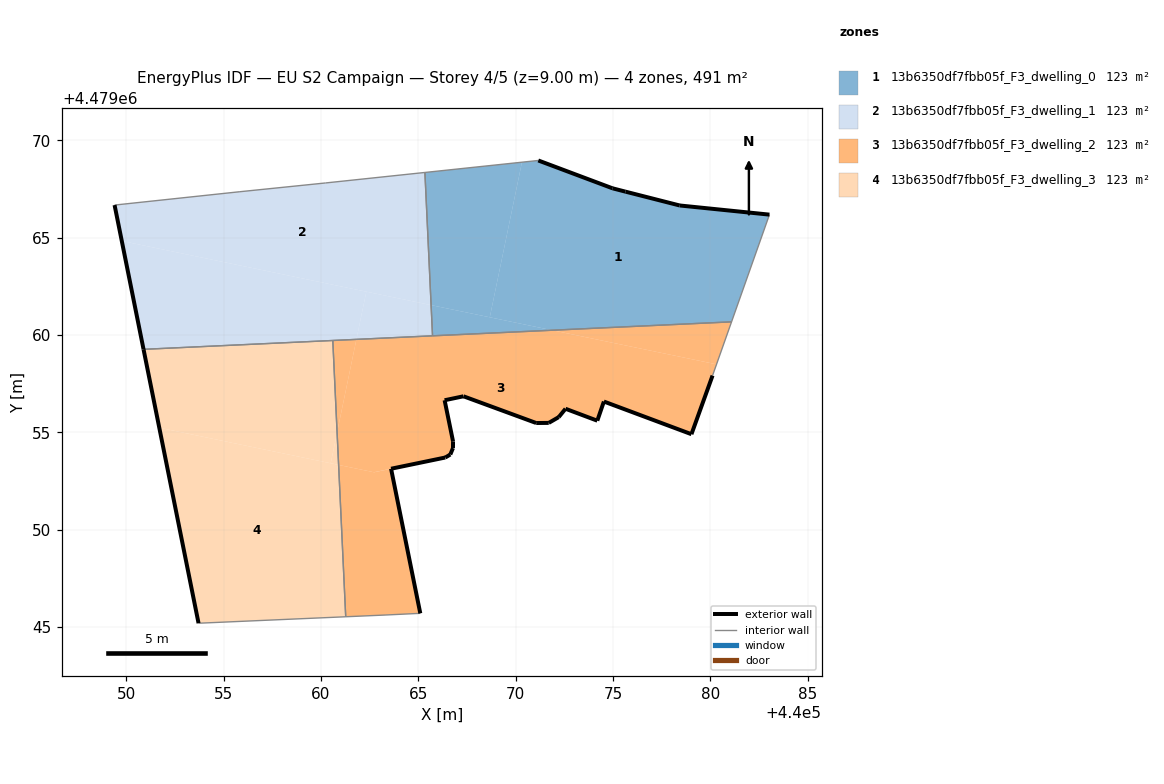
=== STOREY PLAN SPEC (per zone: floor XY polygon, exterior-wall plan segments, windows/doors) ===
zone 1: 13b6350df7fbb05f_F3_dwelling_0  (122.8 m²)
  floor: (440081.09, 4479060.67) (440083.03, 4479066.18) (440078.42, 4479066.65) (440075.64, 4479067.36) (440074.97, 4479067.53) (440071.16, 4479068.96) (440070.32, 4479068.87) (440068.67, 4479060.91) (440071.87, 4479060.24)
  floor: (440068.67, 4479060.91) (440070.32, 4479068.87) (440065.34, 4479068.34) (440065.65, 4479061.53)
  floor: (440071.87, 4479060.24) (440065.73, 4479059.95) (440065.73, 4479059.95)
  floor: (440071.87, 4479060.24) (440065.65, 4479061.53) (440065.73, 4479059.95)
  exterior wall: (440074.97, 4479067.53) – (440075.64, 4479067.36)  [0.7 m]
  exterior wall: (440075.64, 4479067.36) – (440078.42, 4479066.65)  [2.9 m]
  exterior wall: (440078.42, 4479066.65) – (440083.03, 4479066.18)  [4.6 m]
  exterior wall: (440071.16, 4479068.96) – (440074.97, 4479067.53)  [4.1 m]
  interior walls: 4
zone 2: 13b6350df7fbb05f_F3_dwelling_1  (122.8 m²)
  floor: (440065.65, 4479061.53) (440065.34, 4479068.34) (440060.22, 4479067.80) (440055.79, 4479067.35) (440049.39, 4479066.67) (440049.76, 4479064.83)
  floor: (440061.82, 4479059.77) (440062.32, 4479062.22) (440049.76, 4479064.83) (440050.88, 4479059.26)
  floor: (440065.73, 4479059.95) (440065.65, 4479061.53) (440062.32, 4479062.22) (440061.82, 4479059.77)
  exterior wall: (440050.88, 4479059.26) – (440049.39, 4479066.67)  [7.6 m]
  interior walls: 6
zone 3: 13b6350df7fbb05f_F3_dwelling_2  (122.8 m²)
  floor: (440079.03, 4479054.90) (440080.11, 4479057.91) (440080.32, 4479058.49) (440071.87, 4479060.24) (440061.82, 4479059.77) (440060.82, 4479054.99) (440060.90, 4479053.32) (440062.72, 4479052.94) (440066.38, 4479053.70) (440066.64, 4479053.85) (440066.78, 4479054.19) (440066.78, 4479054.53) (440066.35, 4479056.64) (440067.32, 4479056.85) (440071.05, 4479055.47) (440071.70, 4479055.48) (440072.21, 4479055.78) (440072.56, 4479056.21) (440074.19, 4479055.59) (440074.53, 4479056.58)
  floor: (440080.32, 4479058.49) (440081.09, 4479060.67) (440071.87, 4479060.24)
  floor: (440065.10, 4479045.70) (440063.60, 4479053.12) (440062.72, 4479052.94) (440060.90, 4479053.32) (440061.27, 4479045.52) (440063.33, 4479045.61)
  floor: (440060.82, 4479054.99) (440061.82, 4479059.77) (440060.60, 4479059.71)
  exterior wall: (440066.38, 4479053.70) – (440063.60, 4479053.12)  [2.8 m]
  exterior wall: (440063.60, 4479053.12) – (440065.10, 4479045.70)  [7.6 m]
  exterior wall: (440080.11, 4479057.91) – (440079.03, 4479054.90)  [3.2 m]
  exterior wall: (440079.03, 4479054.90) – (440074.53, 4479056.58)  [4.8 m]
  exterior wall: (440074.53, 4479056.58) – (440074.19, 4479055.59)  [1.0 m]
  exterior wall: (440074.19, 4479055.59) – (440072.56, 4479056.21)  [1.7 m]
  exterior wall: (440072.56, 4479056.21) – (440072.21, 4479055.78)  [0.6 m]
  exterior wall: (440072.21, 4479055.78) – (440071.70, 4479055.48)  [0.6 m]
  exterior wall: (440071.70, 4479055.48) – (440071.05, 4479055.47)  [0.6 m]
  exterior wall: (440071.05, 4479055.47) – (440067.32, 4479056.85)  [4.0 m]
  exterior wall: (440067.32, 4479056.85) – (440066.35, 4479056.64)  [1.0 m]
  exterior wall: (440066.35, 4479056.64) – (440066.78, 4479054.53)  [2.2 m]
  exterior wall: (440066.78, 4479054.53) – (440066.78, 4479054.19)  [0.3 m]
  exterior wall: (440066.78, 4479054.19) – (440066.64, 4479053.85)  [0.4 m]
  exterior wall: (440066.64, 4479053.85) – (440066.38, 4479053.70)  [0.3 m]
  interior walls: 6
zone 4: 13b6350df7fbb05f_F3_dwelling_3  (122.8 m²)
  floor: (440060.49, 4479053.41) (440060.82, 4479054.99) (440060.60, 4479059.71) (440050.88, 4479059.26) (440051.69, 4479055.23)
  floor: (440061.27, 4479045.52) (440060.90, 4479053.32) (440051.69, 4479055.23) (440053.71, 4479045.19)
  floor: (440060.90, 4479053.32) (440060.82, 4479054.99) (440060.50, 4479053.41)
  exterior wall: (440053.71, 4479045.19) – (440050.88, 4479059.26)  [14.4 m]
  interior walls: 3

=== DERIVED (storey summary) ===
Building: EU S2 Campaign
Storey: 4 of 5  (floor level z = 9.00 m)
Storey gross floor area: 491.2 m²
Zones on this storey: 4
  - 13b6350df7fbb05f_F3_dwelling_0: floor 122.8 m²; exterior wall 12.3 m (36.8 m²); WWR 0.0%
  - 13b6350df7fbb05f_F3_dwelling_1: floor 122.8 m²; exterior wall 7.6 m (22.7 m²); WWR 0.0%
  - 13b6350df7fbb05f_F3_dwelling_2: floor 122.8 m²; exterior wall 31.1 m (93.4 m²); WWR 0.0%
  - 13b6350df7fbb05f_F3_dwelling_3: floor 122.8 m²; exterior wall 14.4 m (43.1 m²); WWR 0.0%
Zone adjacency (shared interzone walls):
  - 13b6350df7fbb05f_F3_dwelling_0 ↔ 13b6350df7fbb05f_F3_dwelling_1
  - 13b6350df7fbb05f_F3_dwelling_0 ↔ 13b6350df7fbb05f_F3_dwelling_2
  - 13b6350df7fbb05f_F3_dwelling_1 ↔ 13b6350df7fbb05f_F3_dwelling_2
  - 13b6350df7fbb05f_F3_dwelling_1 ↔ 13b6350df7fbb05f_F3_dwelling_3
  - 13b6350df7fbb05f_F3_dwelling_2 ↔ 13b6350df7fbb05f_F3_dwelling_3